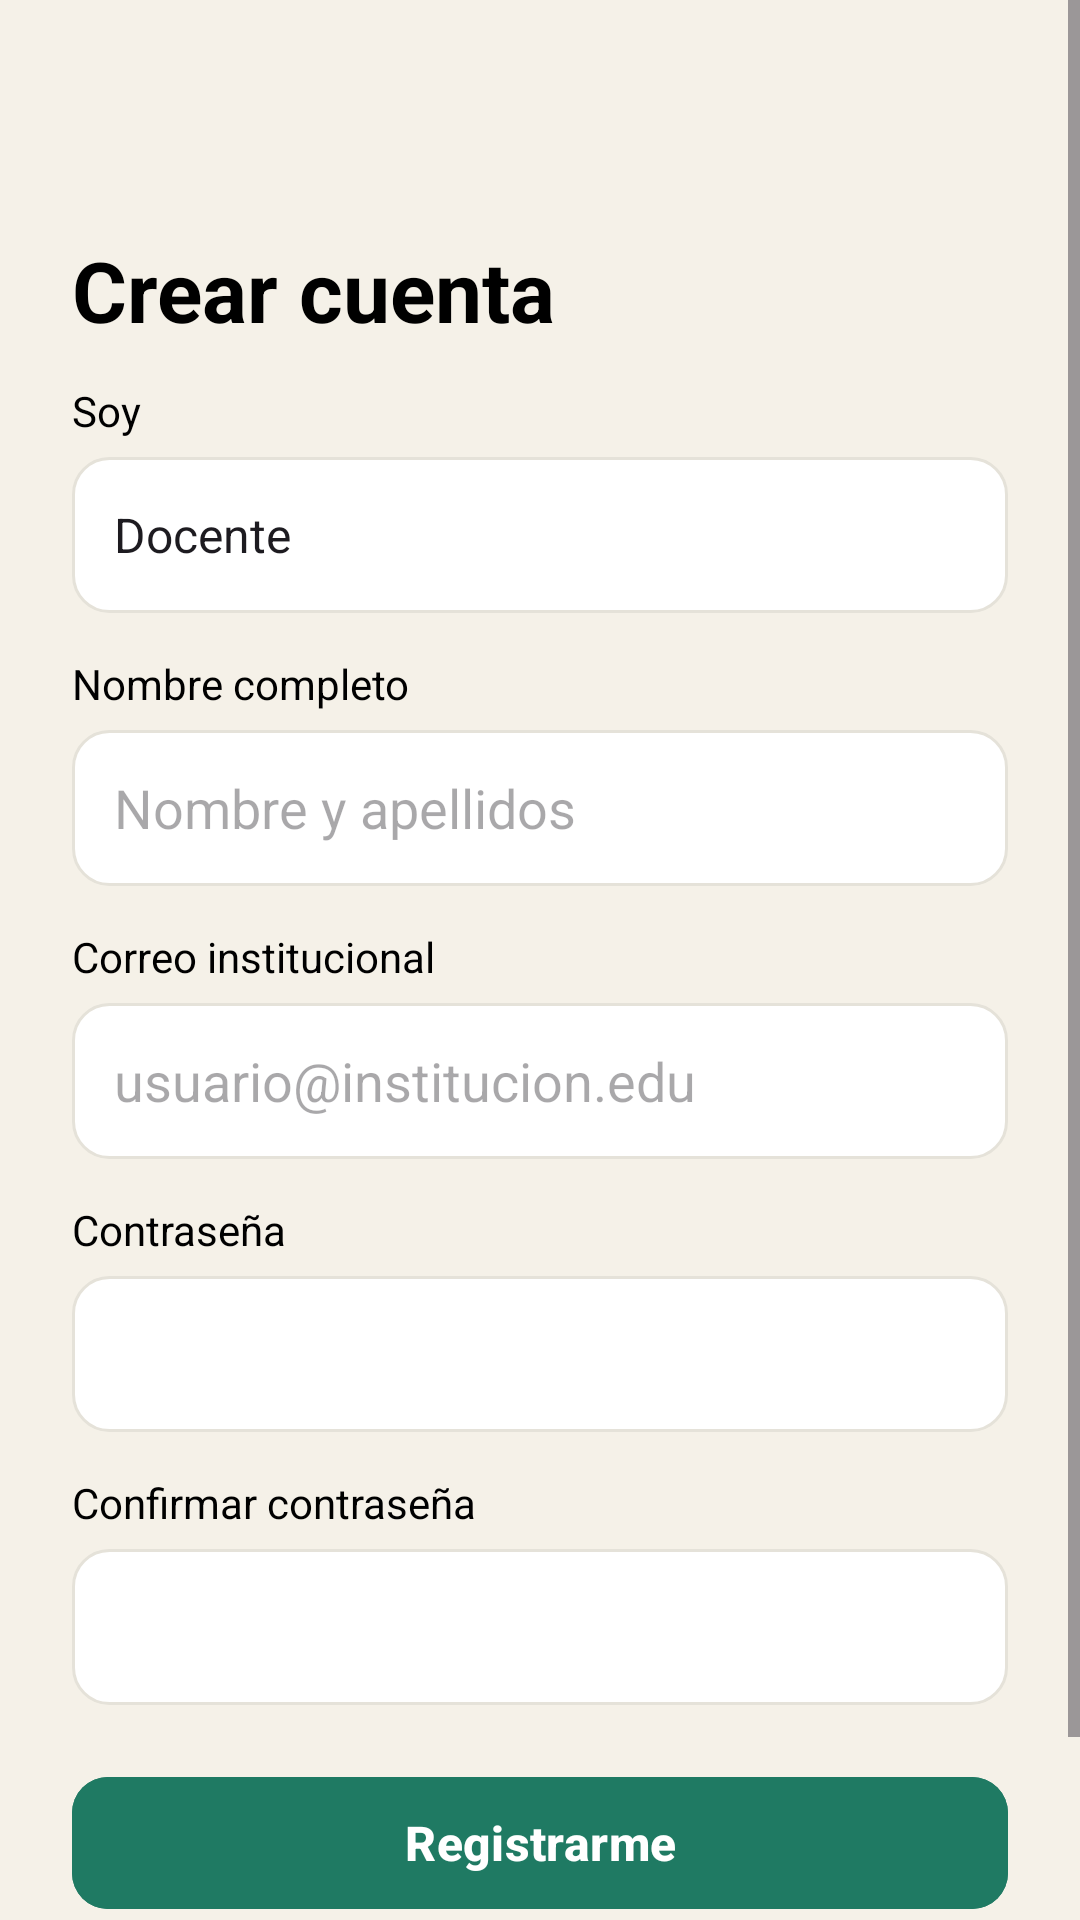

Reconstruct the res/layout file that produces this screen, plus the resources it refers to.
<!-- AndroidManifest.xml: application theme Theme.Sapiens -->
<!-- res/layout/activity_registro_usuario.xml -->
<?xml version="1.0" encoding="utf-8"?>
<ScrollView xmlns:android="http://schemas.android.com/apk/res/android"
    xmlns:app="http://schemas.android.com/apk/res-auto"
    xmlns:tools="http://schemas.android.com/tools"
    android:id="@+id/main"
    android:layout_width="match_parent"
    android:layout_height="match_parent"
    android:background="@color/fondo"
    android:fillViewport="true"
    tools:context=".Vista.registroUsuario">

    <LinearLayout
        android:layout_width="match_parent"
        android:layout_height="wrap_content"
        android:orientation="vertical"
        android:padding="24dp">

        <ImageView
            android:id="@+id/ivLogoSapiens"
            android:layout_width="365dp"
            android:layout_height="38dp"
            android:adjustViewBounds="true"
            android:contentDescription="Logo Sapiens"
            android:scaleType="fitCenter"
            app:layout_constraintBottom_toBottomOf="parent"
            app:layout_constraintEnd_toEndOf="parent"
            app:layout_constraintStart_toStartOf="parent"
            app:layout_constraintTop_toTopOf="parent" />

        <TextView
            android:layout_width="wrap_content"
            android:layout_height="wrap_content"
            android:layout_marginTop="16dp"
            android:text="Crear cuenta"
            android:textColor="@color/black"
            android:textSize="28sp"
            android:textStyle="bold" />

        <TextView
            android:layout_width="match_parent"
            android:layout_height="wrap_content"
            android:layout_marginTop="12dp"
            android:text="Soy"
            android:textColor="@color/black"
            android:textSize="14sp" />

        <Spinner
            android:id="@+id/spnRol"
            android:layout_width="match_parent"
            android:layout_height="52dp"
            android:layout_marginTop="6dp"
            android:background="@drawable/bg_input_sapiens"
            android:entries="@array/roles_registro"
            android:paddingStart="6dp"
            android:paddingEnd="6dp" />

        <TextView
            android:layout_width="match_parent"
            android:layout_height="wrap_content"
            android:layout_marginTop="14dp"
            android:text="Nombre completo"
            android:textColor="@color/black"
            android:textSize="14sp" />

        <EditText
            android:id="@+id/edtNombreCompleto"
            android:layout_width="match_parent"
            android:layout_height="52dp"
            android:layout_marginTop="6dp"
            android:background="@drawable/bg_input_sapiens"
            android:hint="Nombre y apellidos"
            android:importantForAutofill="no"
            android:inputType="textPersonName"
            android:paddingStart="14dp"
            android:paddingEnd="14dp" />

        <TextView
            android:layout_width="match_parent"
            android:layout_height="wrap_content"
            android:layout_marginTop="14dp"
            android:text="Correo institucional"
            android:textColor="@color/black"
            android:textSize="14sp" />

        <EditText
            android:id="@+id/edtCorreoRegistro"
            android:layout_width="match_parent"
            android:layout_height="52dp"
            android:layout_marginTop="6dp"
            android:background="@drawable/bg_input_sapiens"
            android:hint="usuario@institucion.edu"
            android:importantForAutofill="no"
            android:inputType="textEmailAddress"
            android:paddingStart="14dp"
            android:paddingEnd="14dp" />

        <TextView
            android:layout_width="match_parent"
            android:layout_height="wrap_content"
            android:layout_marginTop="14dp"
            android:text="Contraseña"
            android:textColor="@color/black"
            android:textSize="14sp" />

        <FrameLayout
            android:layout_width="match_parent"
            android:layout_height="wrap_content"
            android:layout_marginTop="6dp">

            <EditText
                android:id="@+id/edtContrasenaRegistro"
                android:layout_width="match_parent"
                android:layout_height="52dp"
                android:background="@drawable/bg_input_sapiens"
                android:importantForAutofill="no"
                android:inputType="textPassword"
                android:paddingStart="14dp"
                android:paddingEnd="48dp" />

            <ImageView
                android:id="@+id/imgVerContrasenaRegistro"
                android:layout_width="20dp"
                android:layout_height="20dp"
                android:layout_gravity="end|center_vertical"
                android:layout_marginEnd="14dp"
                android:contentDescription="Ver contraseña"
                android:src="@drawable/ic_ver"
                app:tint="@color/gris" />
        </FrameLayout>

        <TextView
            android:layout_width="match_parent"
            android:layout_height="wrap_content"
            android:layout_marginTop="14dp"
            android:text="Confirmar contraseña"
            android:textColor="@color/black"
            android:textSize="14sp" />

        <FrameLayout
            android:layout_width="match_parent"
            android:layout_height="wrap_content"
            android:layout_marginTop="6dp">

            <EditText
                android:id="@+id/edtConfirmarContrasena"
                android:layout_width="match_parent"
                android:layout_height="52dp"
                android:background="@drawable/bg_input_sapiens"
                android:importantForAutofill="no"
                android:inputType="textPassword"
                android:paddingStart="14dp"
                android:paddingEnd="48dp" />

            <ImageView
                android:id="@+id/imgVerConfirmarRegistro"
                android:layout_width="20dp"
                android:layout_height="20dp"
                android:layout_gravity="end|center_vertical"
                android:layout_marginEnd="14dp"
                android:contentDescription="Ver contraseña"
                android:src="@drawable/ic_ver"
                app:tint="@color/gris" />
        </FrameLayout>

        <com.google.android.material.button.MaterialButton
            android:id="@+id/btnRegistrarme"
            android:layout_width="match_parent"
            android:layout_height="52dp"
            android:layout_marginTop="20dp"
            android:backgroundTint="@color/verde"
            android:text="Registrarme"
            android:textAllCaps="false"
            android:textColor="@color/white"
            android:textSize="16sp"
            android:textStyle="bold"
            app:cornerRadius="12dp" />

        <LinearLayout
            android:layout_width="match_parent"
            android:layout_height="wrap_content"
            android:layout_marginTop="16dp"
            android:gravity="center"
            android:orientation="horizontal">

            <TextView
                android:layout_width="wrap_content"
                android:layout_height="wrap_content"
                android:text="¿Ya tienes cuenta?"
                android:textColor="@color/gris"
                android:textSize="14sp" />

            <TextView
                android:id="@+id/tvIniciarSesion"
                android:layout_width="wrap_content"
                android:layout_height="wrap_content"
                android:layout_marginStart="6dp"
                android:padding="4dp"
                android:text="Inicia sesión"
                android:textColor="@color/verde"
                android:textSize="14sp"
                android:textStyle="bold" />
        </LinearLayout>
    </LinearLayout>
</ScrollView>
<!-- resources referenced by this layout -->
<resources>
  <string-array name="roles_registro">
          <item>Docente</item>
          <item>Alumno</item>
          <item>Coordinador</item>
      </string-array>
  <color name="black">#000000</color>
  <color name="fondo">#F5F1E8</color>
  <color name="gris">#666666</color>
  <color name="verde">#1F7A63</color>
  <color name="white">#FFFFFF</color>
  <!-- drawable bg_input_sapiens (drawable) -->
  <?xml version="1.0" encoding="utf-8"?>
  <shape xmlns:android="http://schemas.android.com/apk/res/android"
      android:shape="rectangle">
      <solid android:color="@color/white" />
      <stroke android:width="1dp" android:color="@color/borde" />
      <corners android:radius="12dp" />
  </shape>
  <style name="Theme.Sapiens" parent="Base.Theme.Sapiens" />
  <color name="borde">#E5E2D9</color>
  <style name="Base.Theme.Sapiens" parent="Theme.Material3.DayNight.NoActionBar">
          
          
      </style>
</resources>
